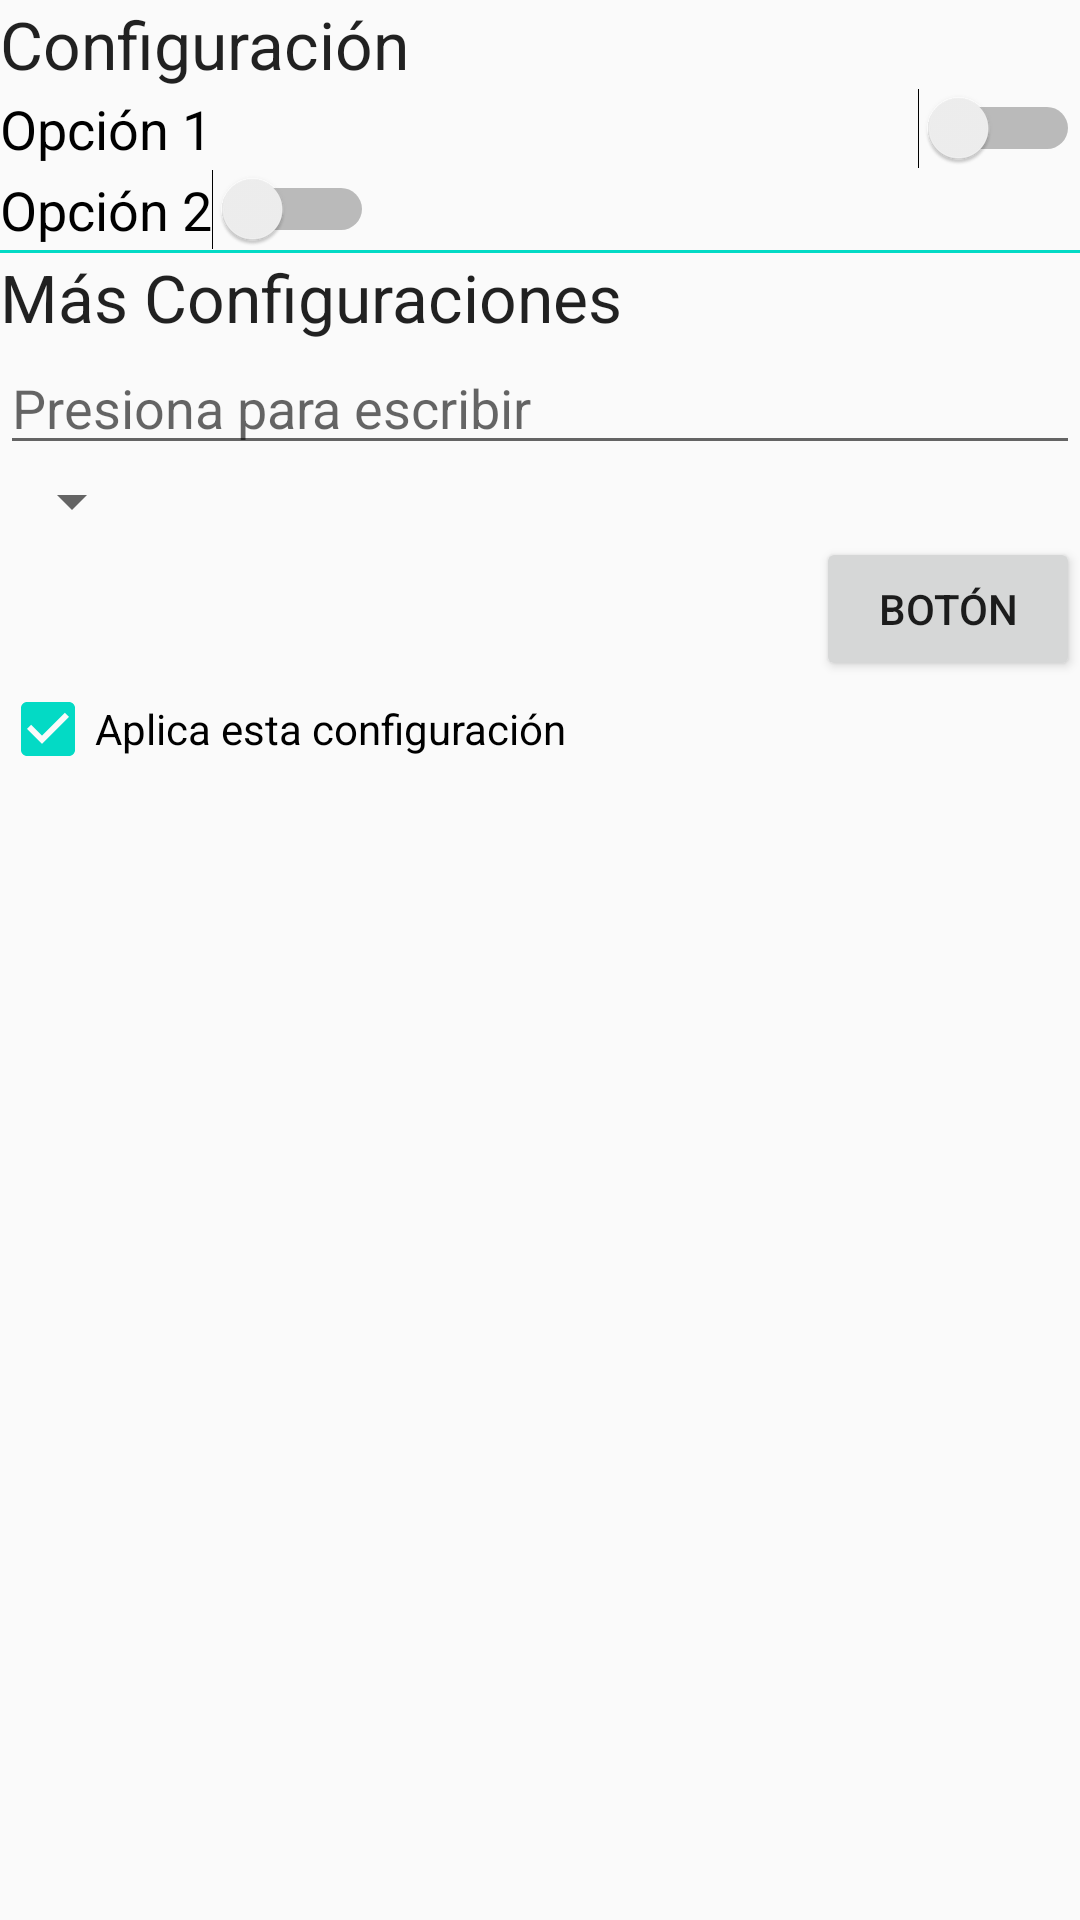

Reconstruct the res/layout file that produces this screen, plus the resources it refers to.
<!-- AndroidManifest.xml: application theme AppTheme -->
<!-- res/layout/settings.xml -->
<?xml version="1.0" encoding="utf-8"?>
<ScrollView
    xmlns:android="http://schemas.android.com/apk/res/android"
    android:layout_width="match_parent"
    android:layout_height="match_parent"
    >

    <LinearLayout
        android:layout_width="match_parent"
        android:layout_height="wrap_content"
        android:orientation="vertical">

        <TextView
            android:layout_width="match_parent"
            android:layout_height="wrap_content"
            android:layout_margin="@dimen/activity_horizontal_margin"
            android:text="@string/settings"
            android:textAppearance="?android:attr/textAppearanceLarge"/>

        <Switch
            android:id="@+id/switch_auto_time"
            android:layout_width="match_parent"
            android:layout_height="wrap_content"
            android:layout_margin="@dimen/activity_horizontal_margin"
            android:paddingEnd="@dimen/activity_horizontal_margin"
            android:paddingStart="@dimen/activity_horizontal_margin"
            android:text="@string/first_option"
            android:textAppearance="?android:attr/textAppearanceMedium"/>

        <Switch
            android:id="@+id/switch_auto_time_zone"
            android:layout_width="wrap_content"
            android:layout_height="wrap_content"
            android:layout_margin="@dimen/activity_horizontal_margin"
            android:paddingEnd="@dimen/activity_horizontal_margin"
            android:paddingStart="@dimen/activity_horizontal_margin"
            android:text="@string/second_option"
            android:switchPadding="@dimen/activity_horizontal_margin"
            android:textAppearance="?android:attr/textAppearanceMedium"/>

        <View
            android:layout_width="match_parent"
            android:layout_height="1dp"
            android:background="@color/colorAccent"
            android:layout_margin="@dimen/activity_horizontal_margin"/>

        <TextView
            android:layout_width="match_parent"
            android:layout_height="wrap_content"
            android:layout_margin="@dimen/activity_horizontal_margin"
            android:text="@string/more_settings"
            android:textAppearance="?android:attr/textAppearanceLarge"/>

        <EditText
            android:layout_width="match_parent"
            android:layout_height="wrap_content"
            android:layout_margin="@dimen/activity_horizontal_margin"
            android:hint="@string/hint"/>

        <Spinner
            android:id="@+id/available_launchers"
            android:layout_width="wrap_content"
            android:layout_height="wrap_content"
            android:spinnerMode="dropdown"
            android:layout_marginStart="@dimen/activity_horizontal_margin"
            android:layout_marginEnd="@dimen/activity_horizontal_margin"
            android:layout_marginTop="@dimen/activity_horizontal_margin"/>

        <Button
            android:id="@+id/set_preferred_launcher"
            android:layout_width="wrap_content"
            android:layout_height="wrap_content"
            android:layout_gravity="end"
            android:layout_marginStart="@dimen/activity_horizontal_margin"
            android:layout_marginEnd="@dimen/activity_horizontal_margin"
            android:text="@string/button"/>

        <android.support.v7.widget.AppCompatCheckBox
            android:layout_width="wrap_content"
            android:layout_height="wrap_content"
            android:checked="true"
            android:layout_margin="@dimen/activity_horizontal_margin"
            android:padding="@dimen/activity_horizontal_margin"
            android:text="@string/check_this"/>

    </LinearLayout>

</ScrollView>
<!-- resources referenced by this layout -->
<resources>
  <string name="button">Botón</string>
  <string name="check_this">Aplica esta configuración</string>
  <string name="first_option">Opción 1</string>
  <string name="hint">Presiona para escribir</string>
  <string name="more_settings">Más Configuraciones</string>
  <string name="second_option">Opción 2</string>
  <string name="settings">Configuración</string>
  <style name="AppTheme" parent="Theme.AppCompat.Light.NoActionBar">
          
          <item name="colorPrimary">@color/colorPrimary</item>
          <item name="colorPrimaryDark">@color/colorPrimaryDark</item>
          <item name="colorAccent">@color/colorAccent</item>
      </style>
  <!-- not gathered from this repository: default colours our renderer supplied (Android Studio template values) -->
  <color name="colorPrimary">#FF6200EE</color>
  <color name="colorPrimaryDark">#FF3700B3</color>
  <color name="colorAccent">#FF03DAC5</color>
</resources>
